Dataset: datasetpreprocesado (GitHub, oscar1485/Clasificacion_Alada). Classes: cathartes AURA, coereba flaveola, coragyps atratus, crotophaga sulcirostris, cyanocorax YNCAS, snowy egret, FALCO peregrinus, FALCO sparverius, hirundo rustica, pandion haliaetus, pilherodius pileatus, pitangus sulphuratus, pyrrhomyias cinnamomeus, rynchops NIGER, setophaga FUSCA, synallaxis azarae, tyrannus melancholicus.

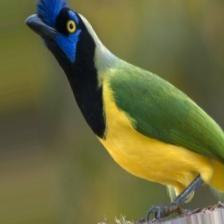
Label: cyanocorax YNCAS

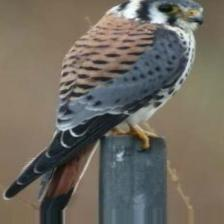
Label: FALCO sparverius

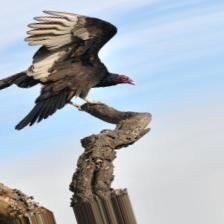
Label: cathartes AURA

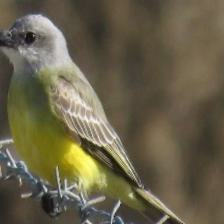
Label: tyrannus melancholicus

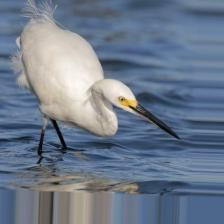
Label: snowy egret

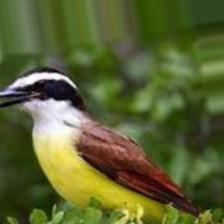
Label: pitangus sulphuratus
